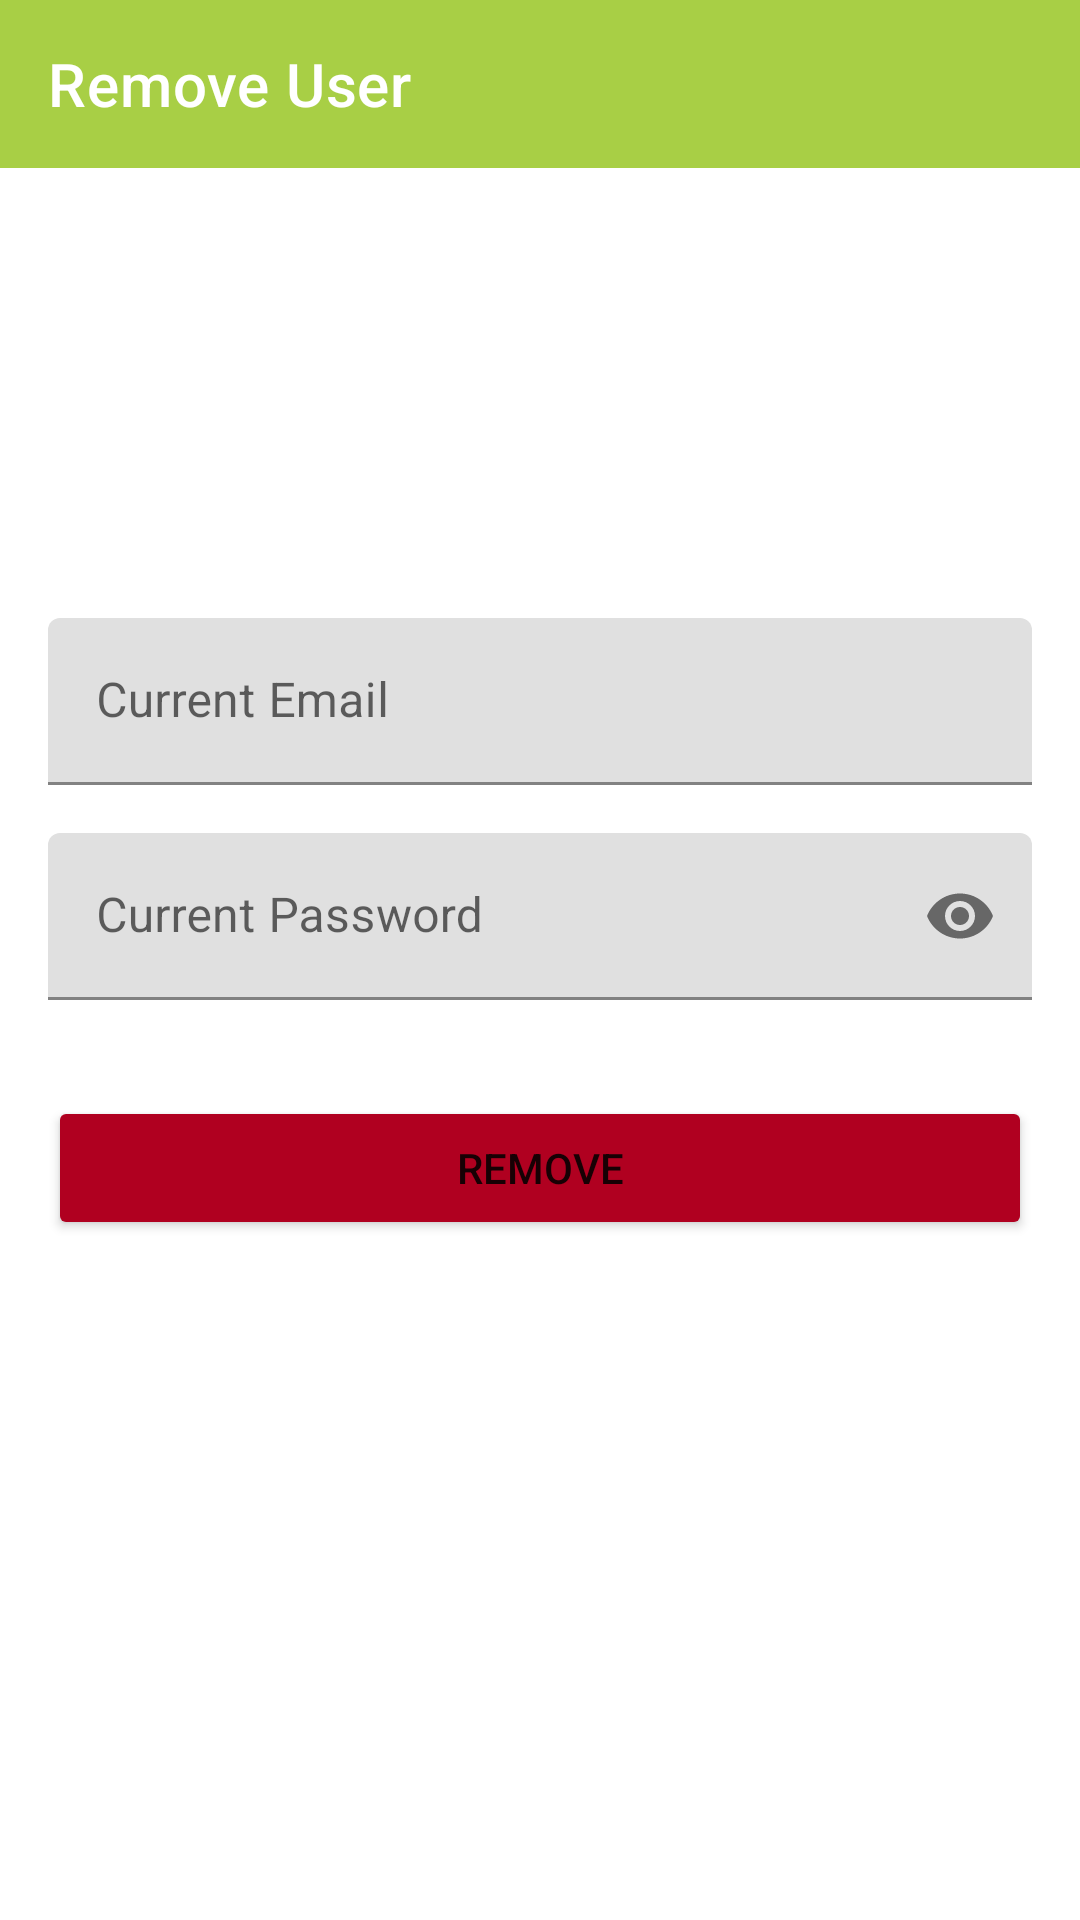

Reconstruct the res/layout file that produces this screen, plus the resources it refers to.
<!-- AndroidManifest.xml: application theme Theme.Recipe -->
<!-- res/layout/fragment_remove_user.xml -->
<?xml version="1.0" encoding="utf-8"?>
<androidx.constraintlayout.widget.ConstraintLayout xmlns:android="http://schemas.android.com/apk/res/android"
    xmlns:app="http://schemas.android.com/apk/res-auto"
    xmlns:tools="http://schemas.android.com/tools"
    android:layout_width="match_parent"
    android:layout_height="match_parent"
    tools:context=".profile.RemoveUserFragment">

    
    <com.google.android.material.appbar.AppBarLayout
        android:id="@+id/app_bar_layout"
        android:layout_width="match_parent"
        android:layout_height="wrap_content"
        app:layout_constraintEnd_toEndOf="parent"
        app:layout_constraintStart_toStartOf="parent"
        app:layout_constraintTop_toTopOf="parent">

        <com.google.android.material.appbar.MaterialToolbar
            android:id="@+id/tool_bar_main"
            style="@style/Widget.MaterialComponents.Toolbar.Primary"
            android:layout_width="match_parent"
            android:layout_height="?attr/actionBarSize"
            app:navigationIcon="@drawable/ic_arrow_back"
            app:title="Remove User" />
    </com.google.android.material.appbar.AppBarLayout>

    
    <com.google.android.material.textfield.TextInputLayout
        android:id="@+id/text_input_email"
        android:layout_width="match_parent"
        android:layout_height="wrap_content"
        android:layout_marginStart="16dp"
        android:layout_marginTop="150dp"
        android:layout_marginEnd="16dp"
        app:layout_constraintEnd_toEndOf="parent"
        app:layout_constraintStart_toStartOf="parent"
        app:layout_constraintTop_toBottomOf="@id/app_bar_layout">

        <EditText
            android:id="@+id/edit_text_email"
            android:layout_width="match_parent"
            android:layout_height="wrap_content"
            android:hint="@string/current_email"
            android:inputType="textEmailAddress" />
    </com.google.android.material.textfield.TextInputLayout>

    
    <com.google.android.material.textfield.TextInputLayout
        android:id="@+id/text_input_password"
        android:layout_width="match_parent"
        android:layout_height="wrap_content"
        android:layout_marginStart="16dp"
        android:layout_marginTop="16dp"
        android:layout_marginEnd="16dp"
        app:endIconMode="password_toggle"
        app:layout_constraintEnd_toEndOf="parent"
        app:layout_constraintStart_toStartOf="parent"
        app:layout_constraintTop_toBottomOf="@id/text_input_email">

        <EditText
            android:id="@+id/edit_text_password"
            android:layout_width="match_parent"
            android:layout_height="wrap_content"
            android:hint="@string/current_password"
            android:inputType="textPassword" />
    </com.google.android.material.textfield.TextInputLayout>

    
    <Button
        android:id="@+id/remove_user"
        android:layout_width="match_parent"
        android:layout_height="wrap_content"
        android:layout_marginStart="16dp"
        android:layout_marginTop="32dp"
        android:layout_marginEnd="16dp"
        android:text="@string/remove"
        android:backgroundTint="?attr/colorError"
        app:layout_constraintEnd_toEndOf="parent"
        app:layout_constraintStart_toStartOf="parent"
        app:layout_constraintTop_toBottomOf="@id/text_input_password" />

</androidx.constraintlayout.widget.ConstraintLayout>
<!-- resources referenced by this layout -->
<resources>
  <string name="current_email">Current Email</string>
  <string name="current_password">Current Password</string>
  <string name="remove">Remove</string>
  <style name="Theme.Recipe" parent="Theme.MaterialComponents.Light.NoActionBar">
  
  
      
          <item name="colorPrimary">@color/deep_purple_500</item>
          <item name="colorPrimaryVariant">@color/deep_purple_700</item>
          <item name="colorOnPrimary">@color/white</item>
          
          <item name="colorSecondary">@color/pink_200</item>
          <item name="colorSecondaryVariant">@color/pink_700</item>
          <item name="colorOnSecondary">@color/black</item>
          
          <item name="android:statusBarColor" tools:targetApi="l">?attr/colorPrimaryVariant</item>
          
      </style>
  <color name="deep_purple_500">#A8CF45</color>
  <color name="deep_purple_700">#A8CF45</color>
  <color name="white">#FFFFFFFF</color>
  <color name="pink_200">#28844B</color>
  <color name="pink_700">#28844B</color>
  <color name="black">#FF000000</color>
</resources>
